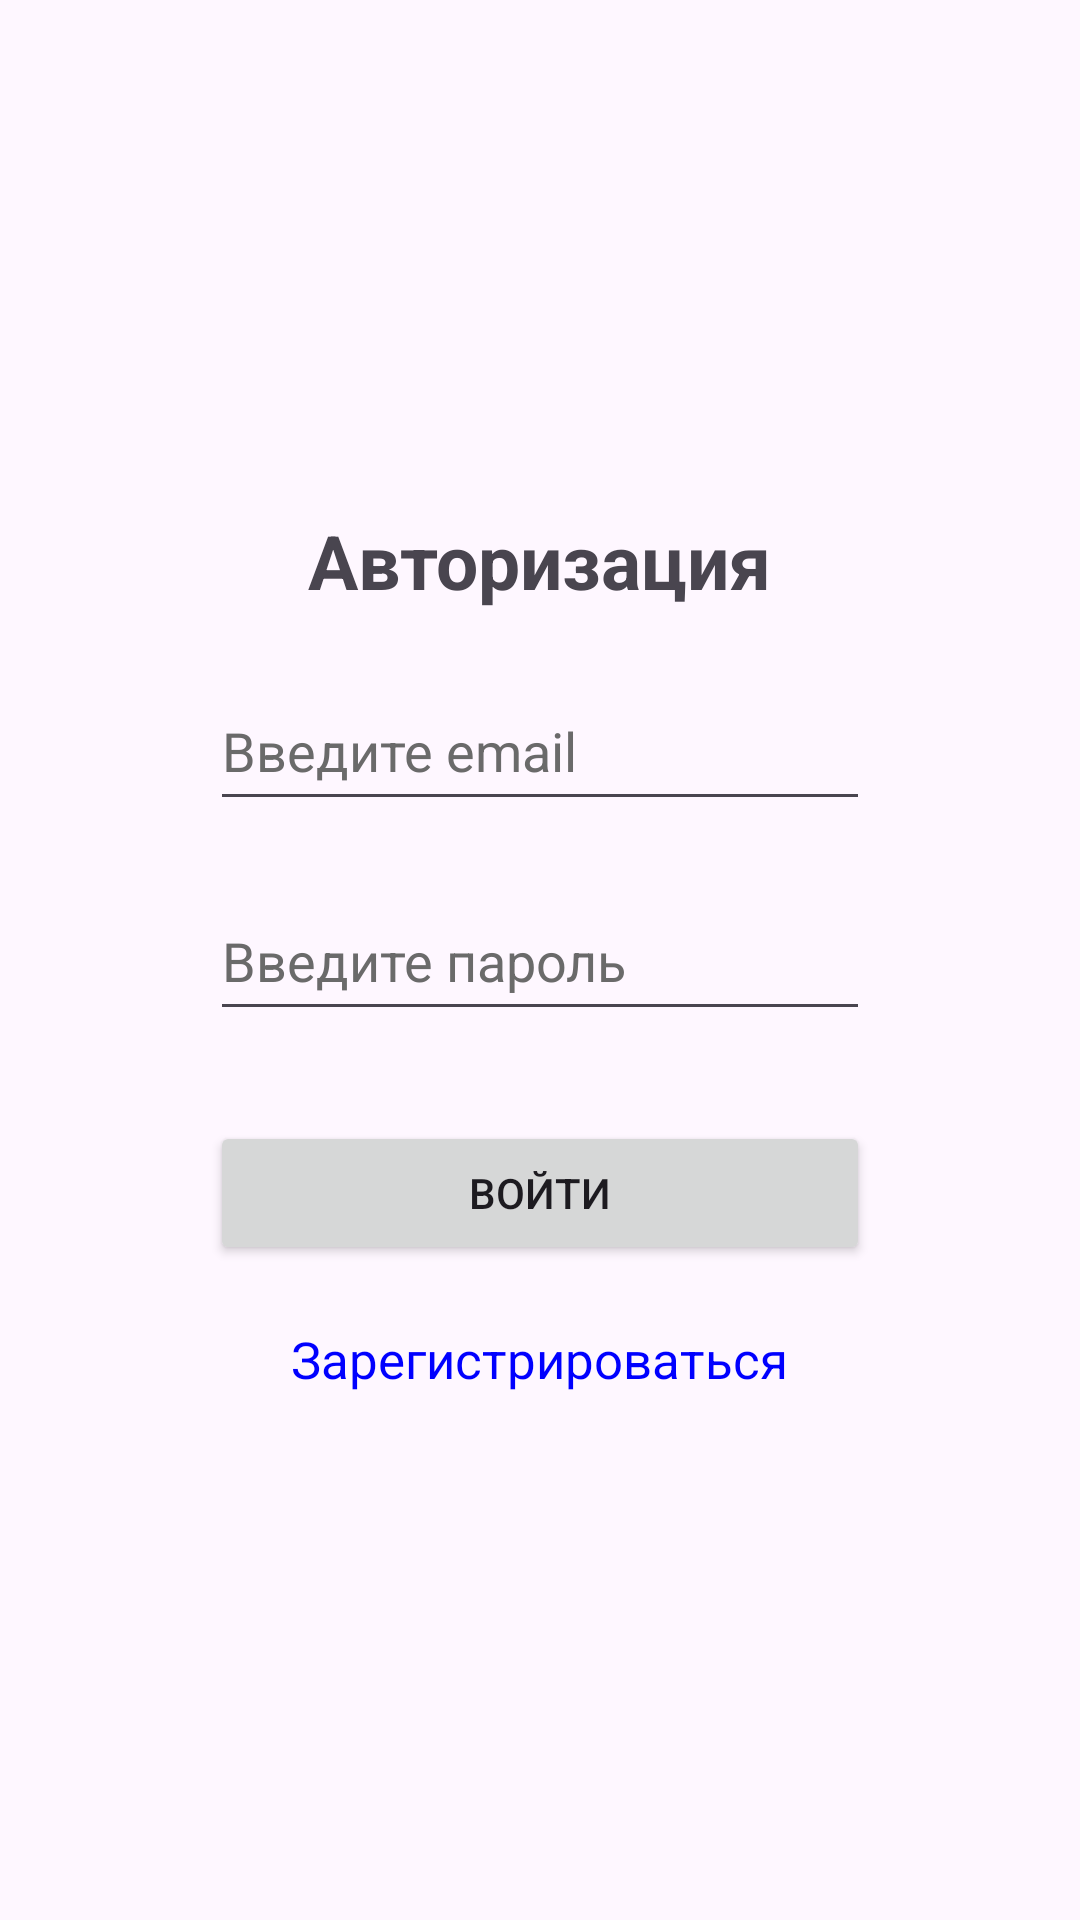

Layout XML and referenced resources for this Android screen:
<!-- AndroidManifest.xml: application theme Theme.WishlistConnect -->
<!-- res/layout/activity_auth.xml -->
<?xml version="1.0" encoding="utf-8"?>
<LinearLayout xmlns:android="http://schemas.android.com/apk/res/android"
    xmlns:app="http://schemas.android.com/apk/res-auto"
    xmlns:tools="http://schemas.android.com/tools"
    android:layout_width="match_parent"
    android:layout_height="match_parent"
    android:orientation="vertical"
    tools:context=".AuthActivity">

    <TextView
        android:layout_width="wrap_content"
        android:layout_height="wrap_content"
        android:text="Авторизация"
        android:layout_gravity="center"
        android:layout_marginTop="170dp"
        android:textSize="25sp"
        android:textStyle="bold"
        />

    <EditText
        android:id="@+id/user_mail_auth"
        android:layout_width="220dp"
        android:layout_height="50dp"
        android:ems="10"
        android:inputType="textEmailAddress"
        android:textColorHint="#6a6a6a"
        android:layout_marginTop="20dp"
        android:layout_gravity="center"
        android:hint="Введите email" />

    <EditText
        android:id="@+id/user_pass_auth"
        android:layout_width="220dp"
        android:layout_height="50dp"
        android:ems="10"
        android:inputType="textPassword"
        android:textColorHint="#6a6a6a"
        android:layout_marginTop="20dp"
        android:layout_gravity="center"
        android:hint="Введите пароль" />

    <Button
        android:id="@+id/button_auth"
        android:layout_width="220dp"
        android:layout_height="wrap_content"
        android:layout_gravity="center"
        android:layout_marginTop="30dp"
        android:text="Войти" />

    <TextView
        android:id="@+id/link_to_reg"
        android:layout_width="wrap_content"
        android:layout_height="wrap_content"
        android:layout_gravity="center"
        android:layout_marginTop="20dp"
        android:text="Зарегистрироваться"
        android:textColor="#0000FF"
        android:textSize="17sp" />

</LinearLayout>
<!-- resources referenced by this layout -->
<resources>
  <style name="Theme.WishlistConnect" parent="Base.Theme.WishlistConnect" />
  <style name="Base.Theme.WishlistConnect" parent="Theme.Material3.DayNight.NoActionBar">
          
          
      </style>
</resources>
